Photos from the image-classification dataset "heatmap classification" in the GitHub repository Abdullahelbarrany/Abnormal-behavior-analysis-for-surveillance-in-poultry-farms. Its 3 classes are: abnormal behavior, eating, sleeping.

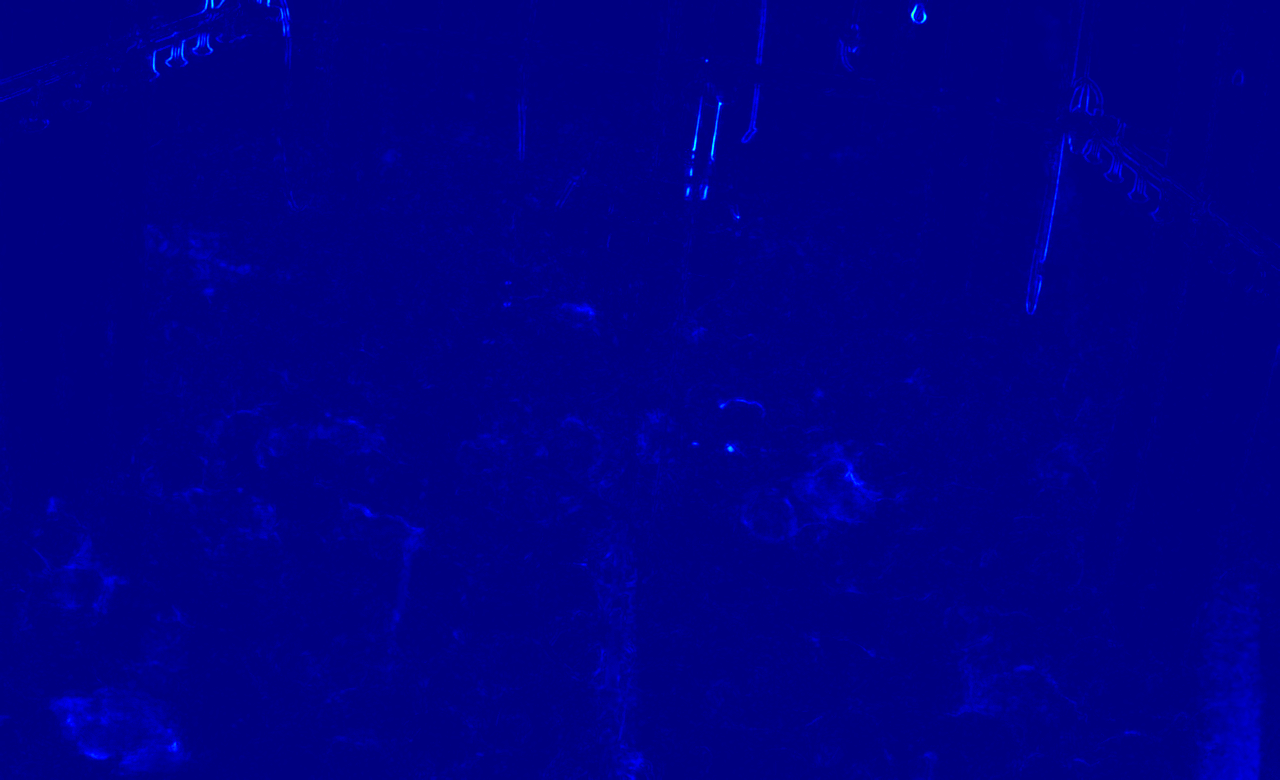
Label: sleeping

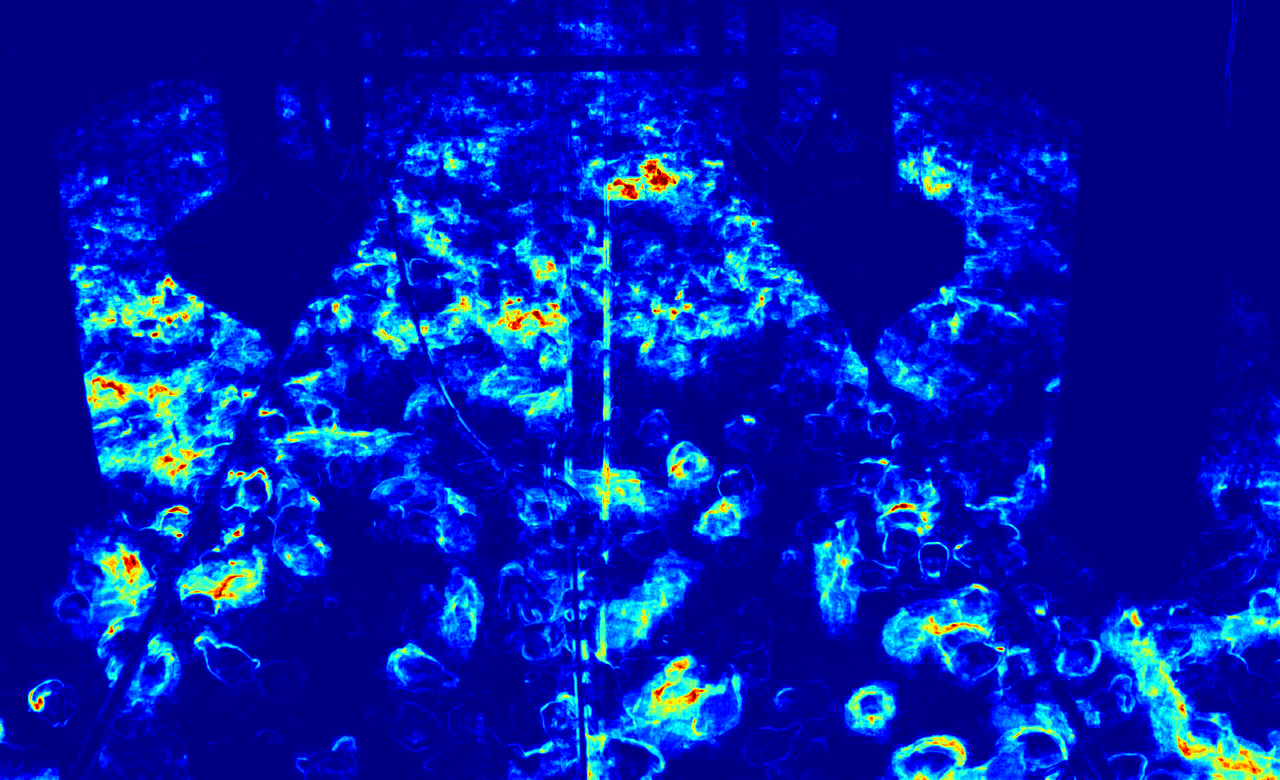
Label: abnormal behavior

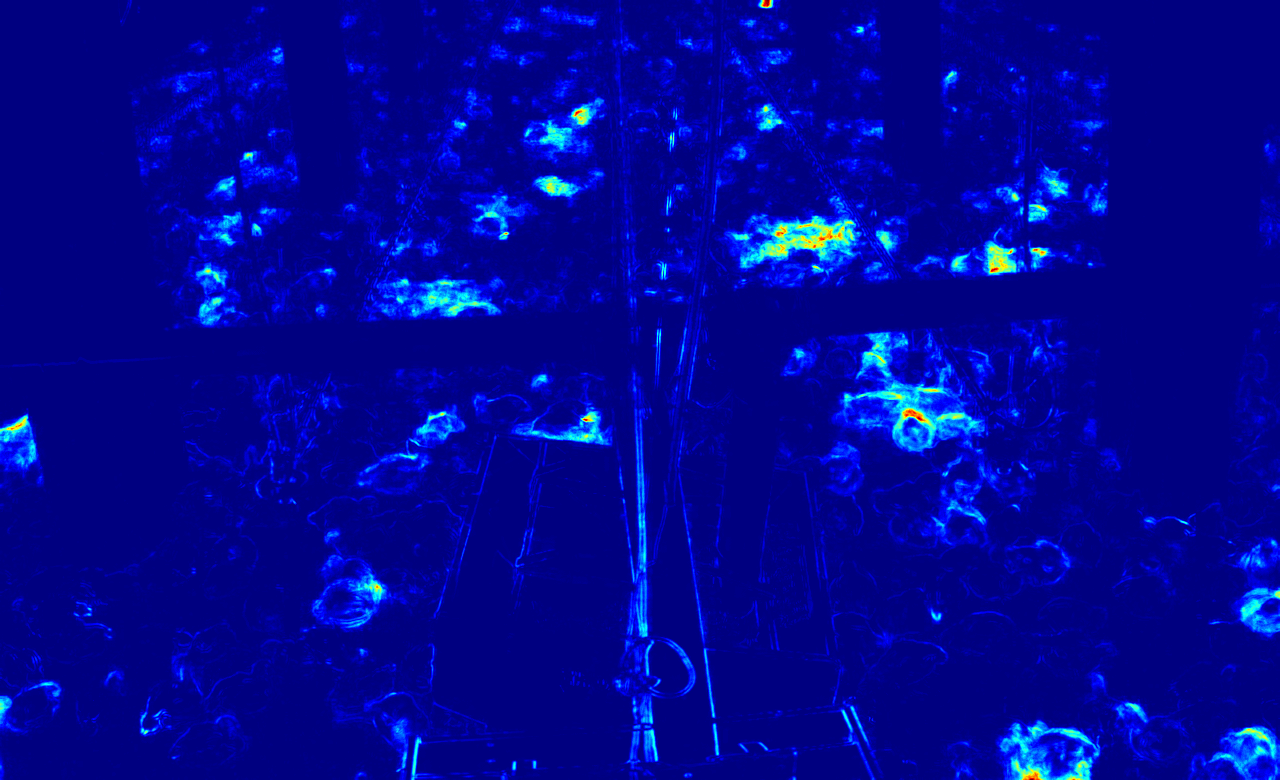
Label: eating

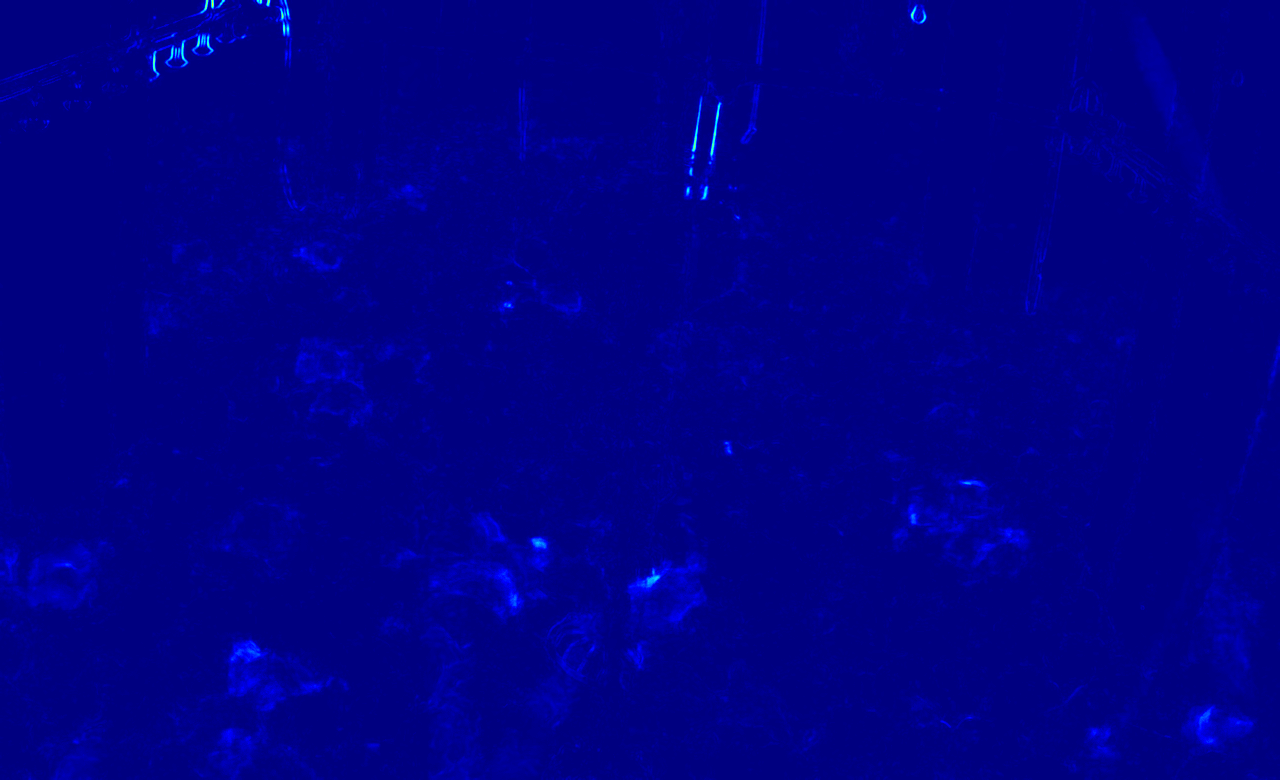
Label: sleeping

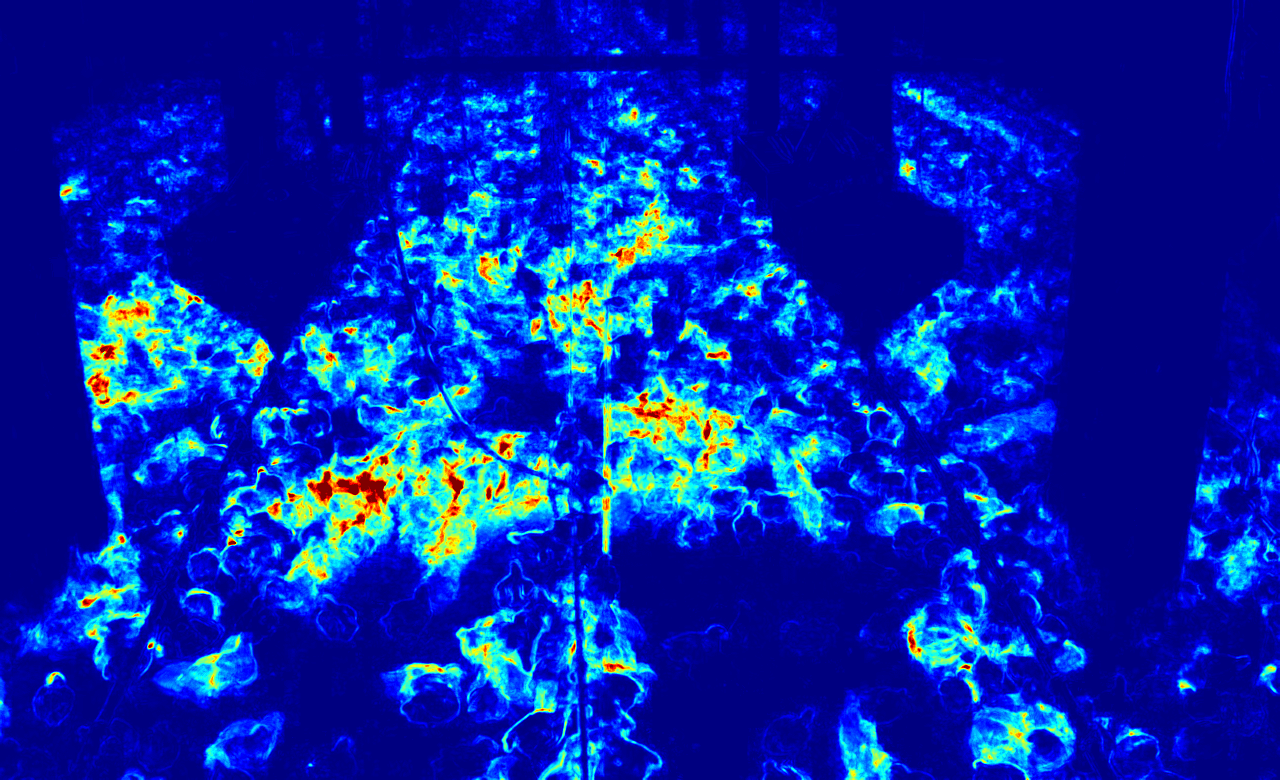
Label: abnormal behavior

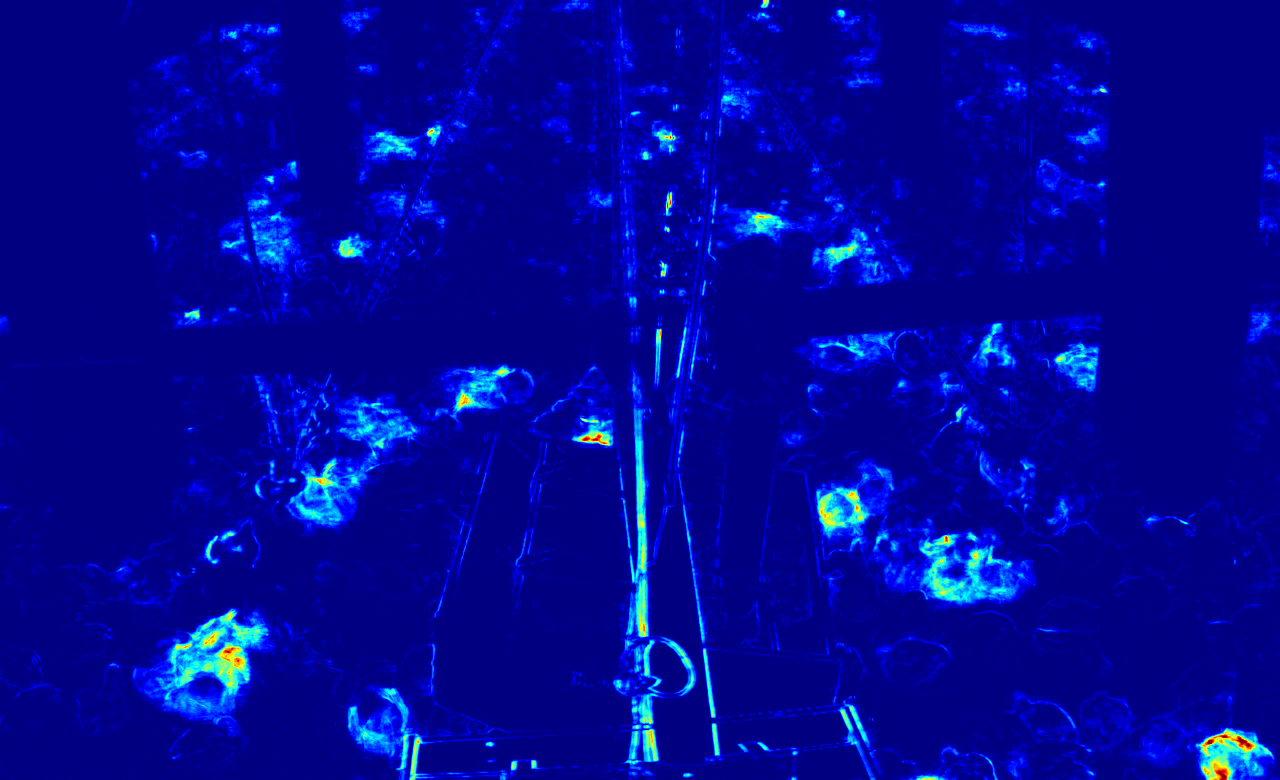
Label: eating
